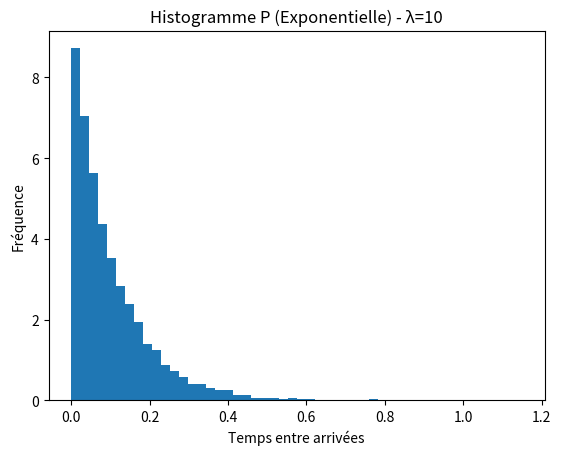
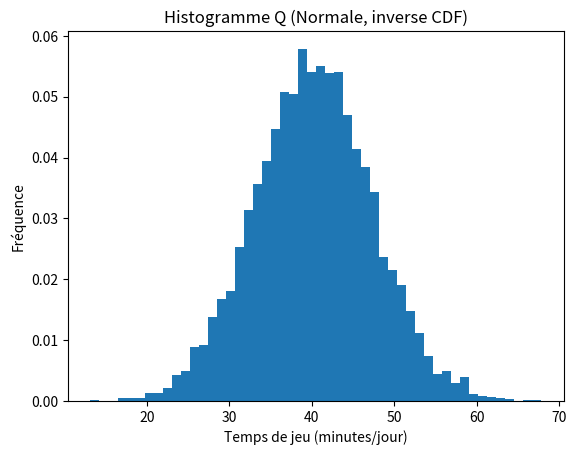
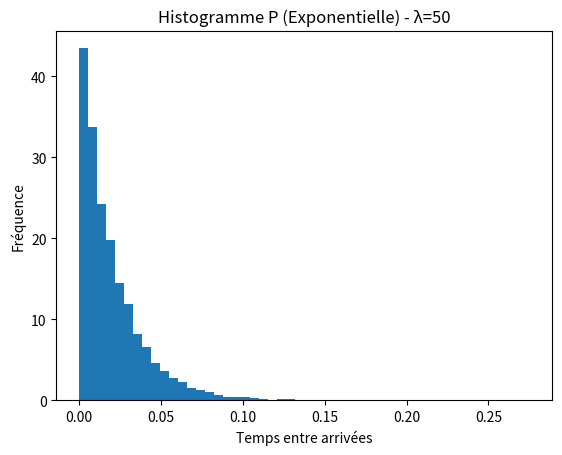
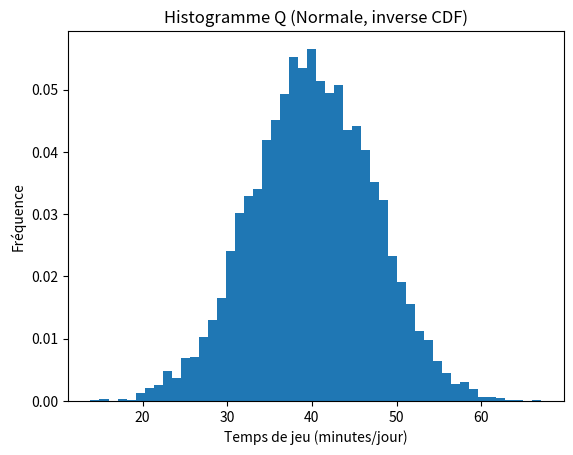
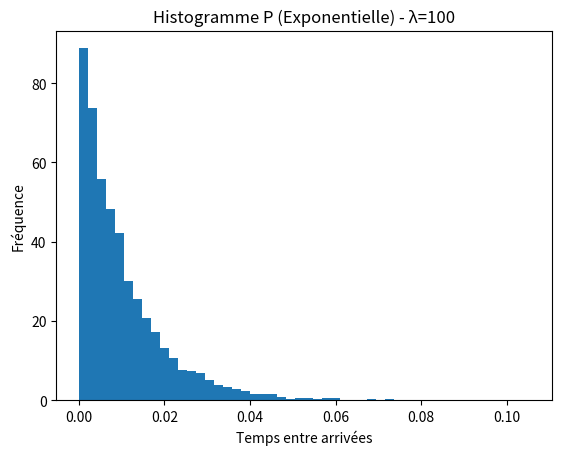
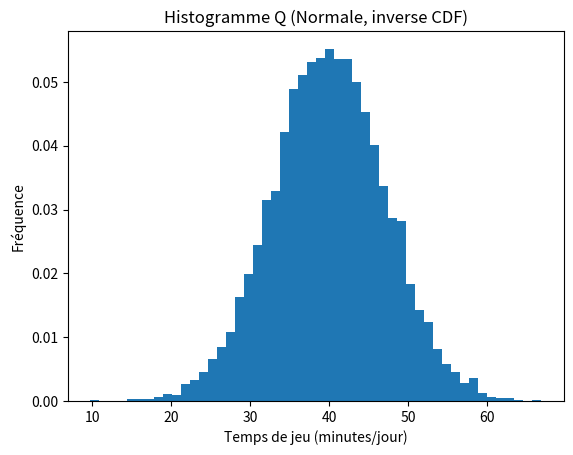

These figures' Python source, in order:
import numpy as np
import matplotlib.pyplot as plt
from scipy import stats

# -----------------------------
# Paramètres
# -----------------------------
N = 10000
lambdas = [10, 50, 100]  # joueurs / minute

mu_semaine = 280.58  # temps moyen hebdomadaire en minutes
sigma_semaine = 50.38

# Convertir en valeurs journalières
mu_jour = mu_semaine / 7
sigma_jour = sigma_semaine / 7

# -----------------------------
# Échantillonnage
# -----------------------------
def sample_exponential_inverse(n, lambda_rate):
    u = np.random.uniform(0.0, 1.0, n)
    u = np.clip(u, np.finfo(float).tiny, 1.0)
    return -np.log(u) / lambda_rate

def sample_normal_inverse_cdf(n, mean, std):
    u = np.random.uniform(0.0, 1.0, n)
    u = np.clip(u, np.finfo(float).tiny, 1.0 - np.finfo(float).eps)
    z = stats.norm.ppf(u)
    return mean + std * z

# -----------------------------
# Simulation Monte-Carlo
# -----------------------------
def simulation(lambda_rate):
    # 1. P ~ Exp(lambda) via transformation inverse
    P = sample_exponential_inverse(N, lambda_rate)

    # 2. Instants d'arrivée
    t_arrival = np.cumsum(P)

    # 3. Q ~ N(mu, sigma) via inverse CDF
    Q = sample_normal_inverse_cdf(N, mu_jour, sigma_jour)
    Q = np.maximum(Q, 0)  # éviter les temps négatifs

    # 4. Instants de départ
    t_departure = t_arrival + Q

    # 5. Estimer le nombre moyen de joueurs actifs sur 100 instants
    t_start = t_arrival[int(N * 0.1)]
    t_end = t_arrival[-1]
    T_values = np.linspace(t_start, t_end, 100)

    active_counts = []
    for T in T_values:
        active = np.sum((t_arrival <= T) & (t_departure >= T))
        active_counts.append(active)

    moyenne = np.mean(active_counts)

    return P, Q, moyenne

# -----------------------------
# Exécution
# -----------------------------
for lam in lambdas:
    P, Q, moyenne = simulation(lam)

    print(f"\nλ = {lam} joueurs/min")
    print(f"Nombre moyen de joueurs connectés (jour) ≈ {moyenne:.2f}")

    # Histogramme P (exponentielle)
    plt.figure()
    plt.hist(P, bins=50, density=True)
    plt.title(f"Histogramme P (Exponentielle) - λ={lam}")
    plt.xlabel("Temps entre arrivées")
    plt.ylabel("Fréquence")
    plt.show()

    # Histogramme Q (normale)
    plt.figure()
    plt.hist(Q, bins=50, density=True)
    plt.title("Histogramme Q (Normale, inverse CDF)")
    plt.xlabel("Temps de jeu (minutes/jour)")
    plt.ylabel("Fréquence")
    plt.show()

    # Estimation théorique rapide
    moyenne_theorique = lam * mu_jour
    print(f"Nombre moyen de joueurs (théorique, jour) ≈ {moyenne_theorique:.2f}")
